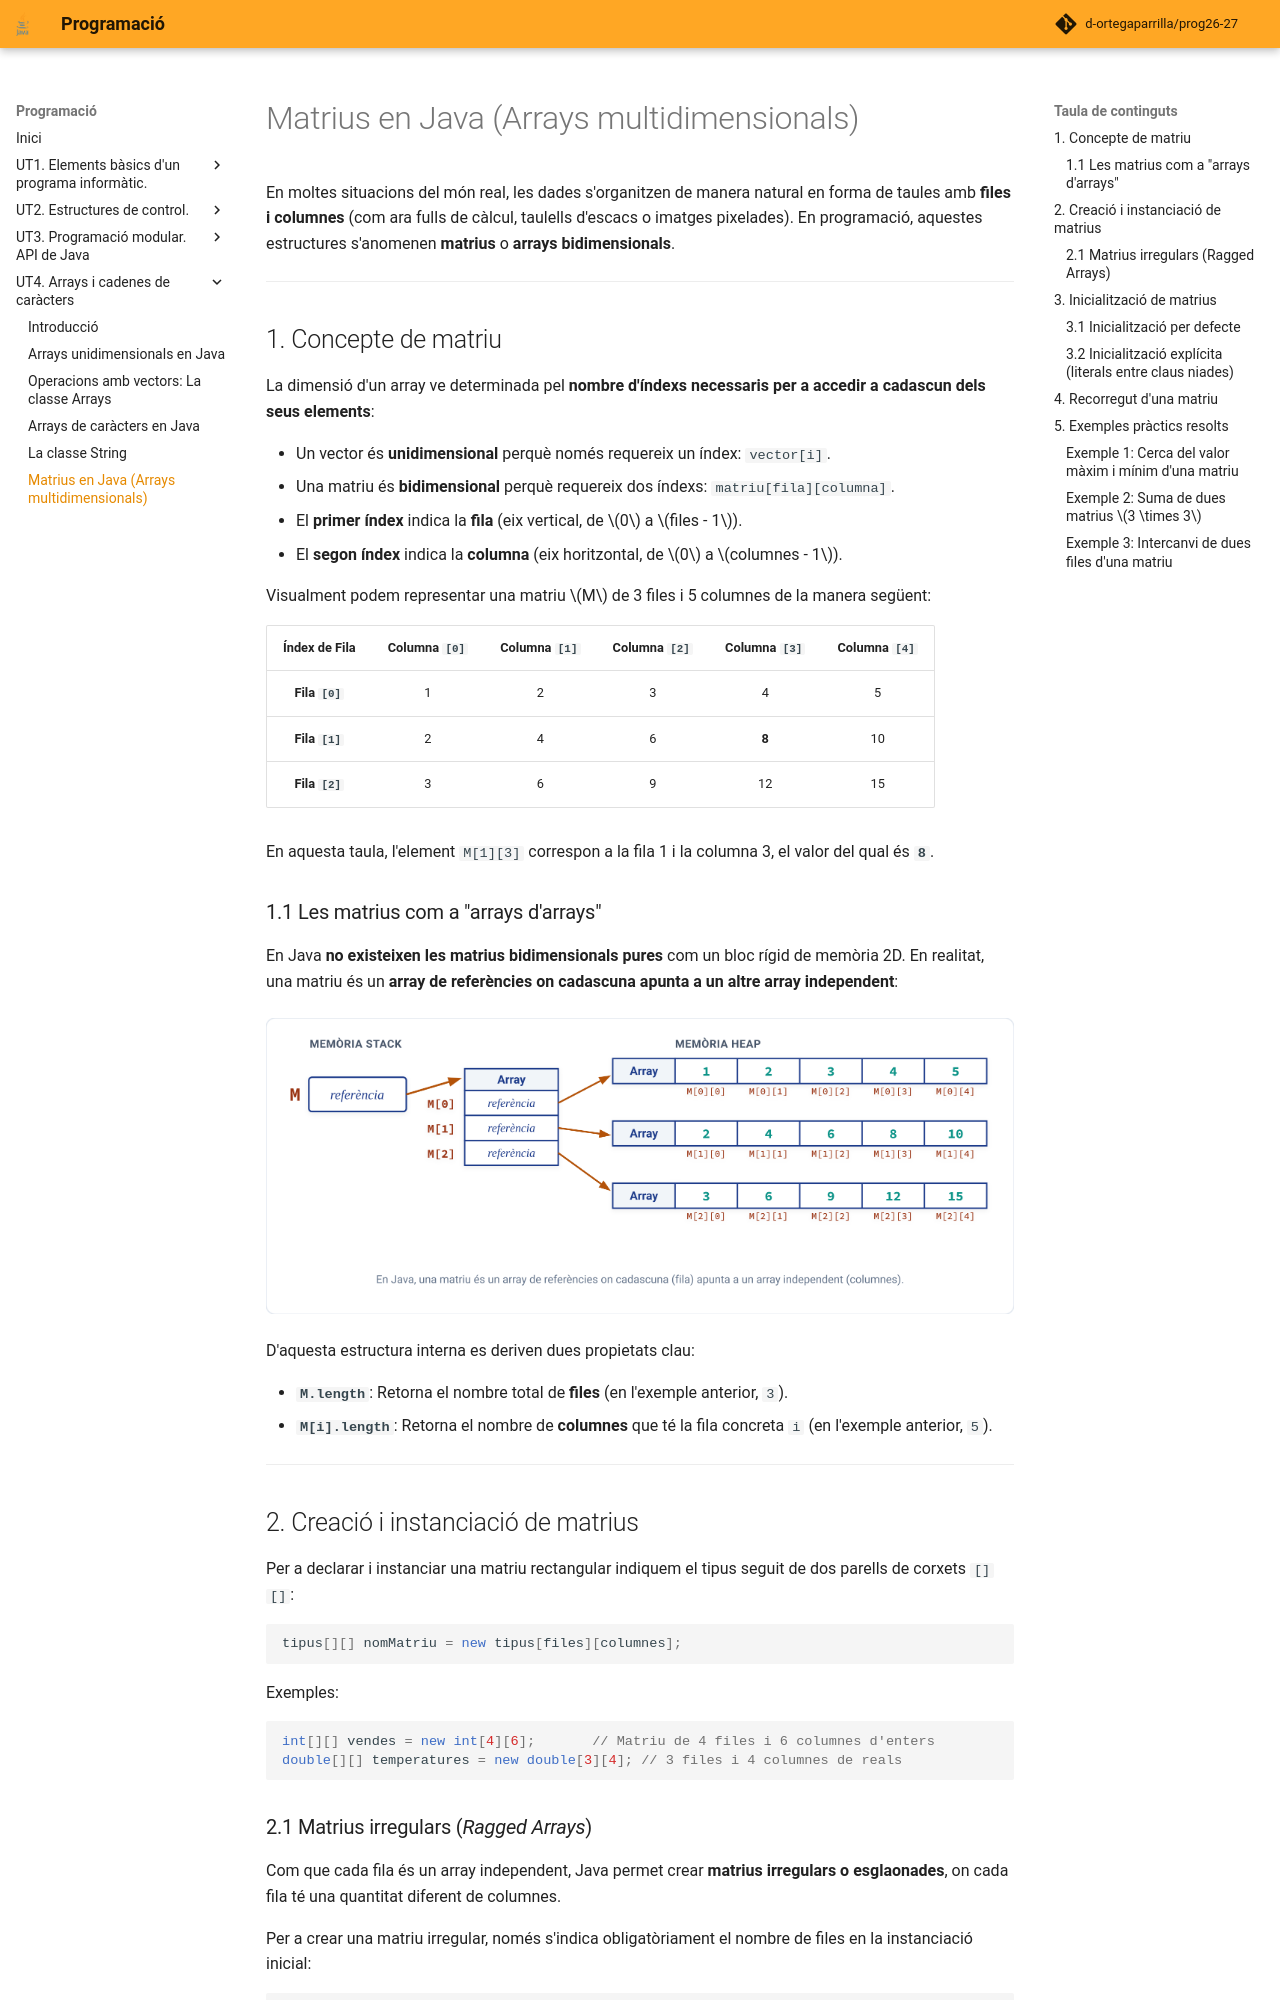

repository: d-ortegaparrilla/prog26-27 · page: UT4/matrius.html · generator: mkdocs

# Matrius en Java (Arrays multidimensionals)

En moltes situacions del món real, les dades s'organitzen de manera natural en forma de taules amb **files i columnes** (com ara fulls de càlcul, taulells d'escacs o imatges pixelades). En programació, aquestes estructures s'anomenen **matrius** o **arrays bidimensionals**.

---

## 1. Concepte de matriu

La dimensió d'un array ve determinada pel **nombre d'índexs necessaris per a accedir a cadascun dels seus elements**:

* Un vector és **unidimensional** perquè només requereix un índex: `vector[i]`.
* Una matriu és **bidimensional** perquè requereix dos índexs: `matriu[fila][columna]`.
  * El **primer índex** indica la **fila** (eix vertical, de $0$ a $files - 1$).
  * El **segon índex** indica la **columna** (eix horitzontal, de $0$ a $columnes - 1$).

Visualment podem representar una matriu $M$ de 3 files i 5 columnes de la manera següent:

| Índex de Fila | Columna `[0]` | Columna `[1]` | Columna `[2]` | Columna `[3]` | Columna `[4]` |
| :---: | :---: | :---: | :---: | :---: | :---: |
| **Fila `[0]`** | 1 | 2 | 3 | 4 | 5 |
| **Fila `[1]`** | 2 | 4 | 6 | **8** | 10 |
| **Fila `[2]`** | 3 | 6 | 9 | 12 | 15 |

En aquesta taula, l'element `M[1][3]` correspon a la fila 1 i la columna 3, el valor del qual és **`8`**.

### 1.1 Les matrius com a "arrays d'arrays"

En Java **no existeixen les matrius bidimensionals pures** com un bloc rígid de memòria 2D. En realitat, una matriu és un **array de referències on cadascuna apunta a un altre array independent**:

![Disposició d'una matriu en memòria com a array d'arrays](images/matriu_memoria.png){ style="display: block; margin: 1.5em auto; max-width: 800px; width: 100%; border-radius: 4px;" }

D'aquesta estructura interna es deriven dues propietats clau:

* **`M.length`**: Retorna el nombre total de **files** (en l'exemple anterior, `3`).
* **`M[i].length`**: Retorna el nombre de **columnes** que té la fila concreta `i` (en l'exemple anterior, `5`).

---

## 2. Creació i instanciació de matrius

Per a declarar i instanciar una matriu rectangular indiquem el tipus seguit de dos parells de corxets `[][]`:

```java
tipus[][] nomMatriu = new tipus[files][columnes];
```

Exemples:

```java
int[][] vendes = new int[4][6];       // Matriu de 4 files i 6 columnes d'enters
double[][] temperatures = new double[3][4]; // 3 files i 4 columnes de reals
```

### 2.1 Matrius irregulars (*Ragged Arrays*)

Com que cada fila és un array independent, Java permet crear **matrius irregulars o esglaonades**, on cada fila té una quantitat diferent de columnes.

Per a crear una matriu irregular, només s'indica obligatòriament el nombre de files en la instanciació inicial:

```java
// Creem una matriu de 3 files, deixant les columnes sense definir
int[][] m = new int[3][];

// Instanciem cada fila amb una grandària diferent
m[0] = new int[3]; // Fila 0: 3 columnes
m[1] = new int[5]; // Fila 1: 5 columnes
m[2] = new int[2]; // Fila 2: 2 columnes
```

Gràficament podem representar la disposició real en memòria d'aquesta matriu irregular de la manera següent:

![Disposició en memòria d'una matriu irregular](images/matriu_irregular.png){ style="display: block; margin: 1.5em auto; max-width: 800px; width: 100%; border-radius: 4px;" }

---

## 3. Inicialització de matrius

### 3.1 Inicialització per defecte

Quan una matriu s'instancia amb `new`, tots els seus elements prenen automàticament el valor per defecte del seu tipus de dada: `0` per a enters, `0.0` per a reals, `false` per a booleans i `null` per a cadenes o referències.

### 3.2 Inicialització explícita (literals entre claus niades)

Podem declarar i inicialitzar una matriu assignant-li directament una llista de files entre claus, on cada fila és al seu torn una llista d'elements entre claus:

```java
int[][] numeros = {
    {6, 7, 5},
    {3, 8, 4},
    {1, 0, 2},
    {9, 5, 2}
}; // Matriu rectangular de 4 files i 3 columnes
```

Aquest mateix format permet declarar de forma elegant **matrius irregulars**:

```java
int[][] irregular = {
    {6, 7, 5, 0, 4}, // 5 columnes
    {3, 8, 4},       // 3 columnes
    {1, 0, 2, 7},    // 4 columnes
    {9, 5}           // 2 columnes
};
```

---
